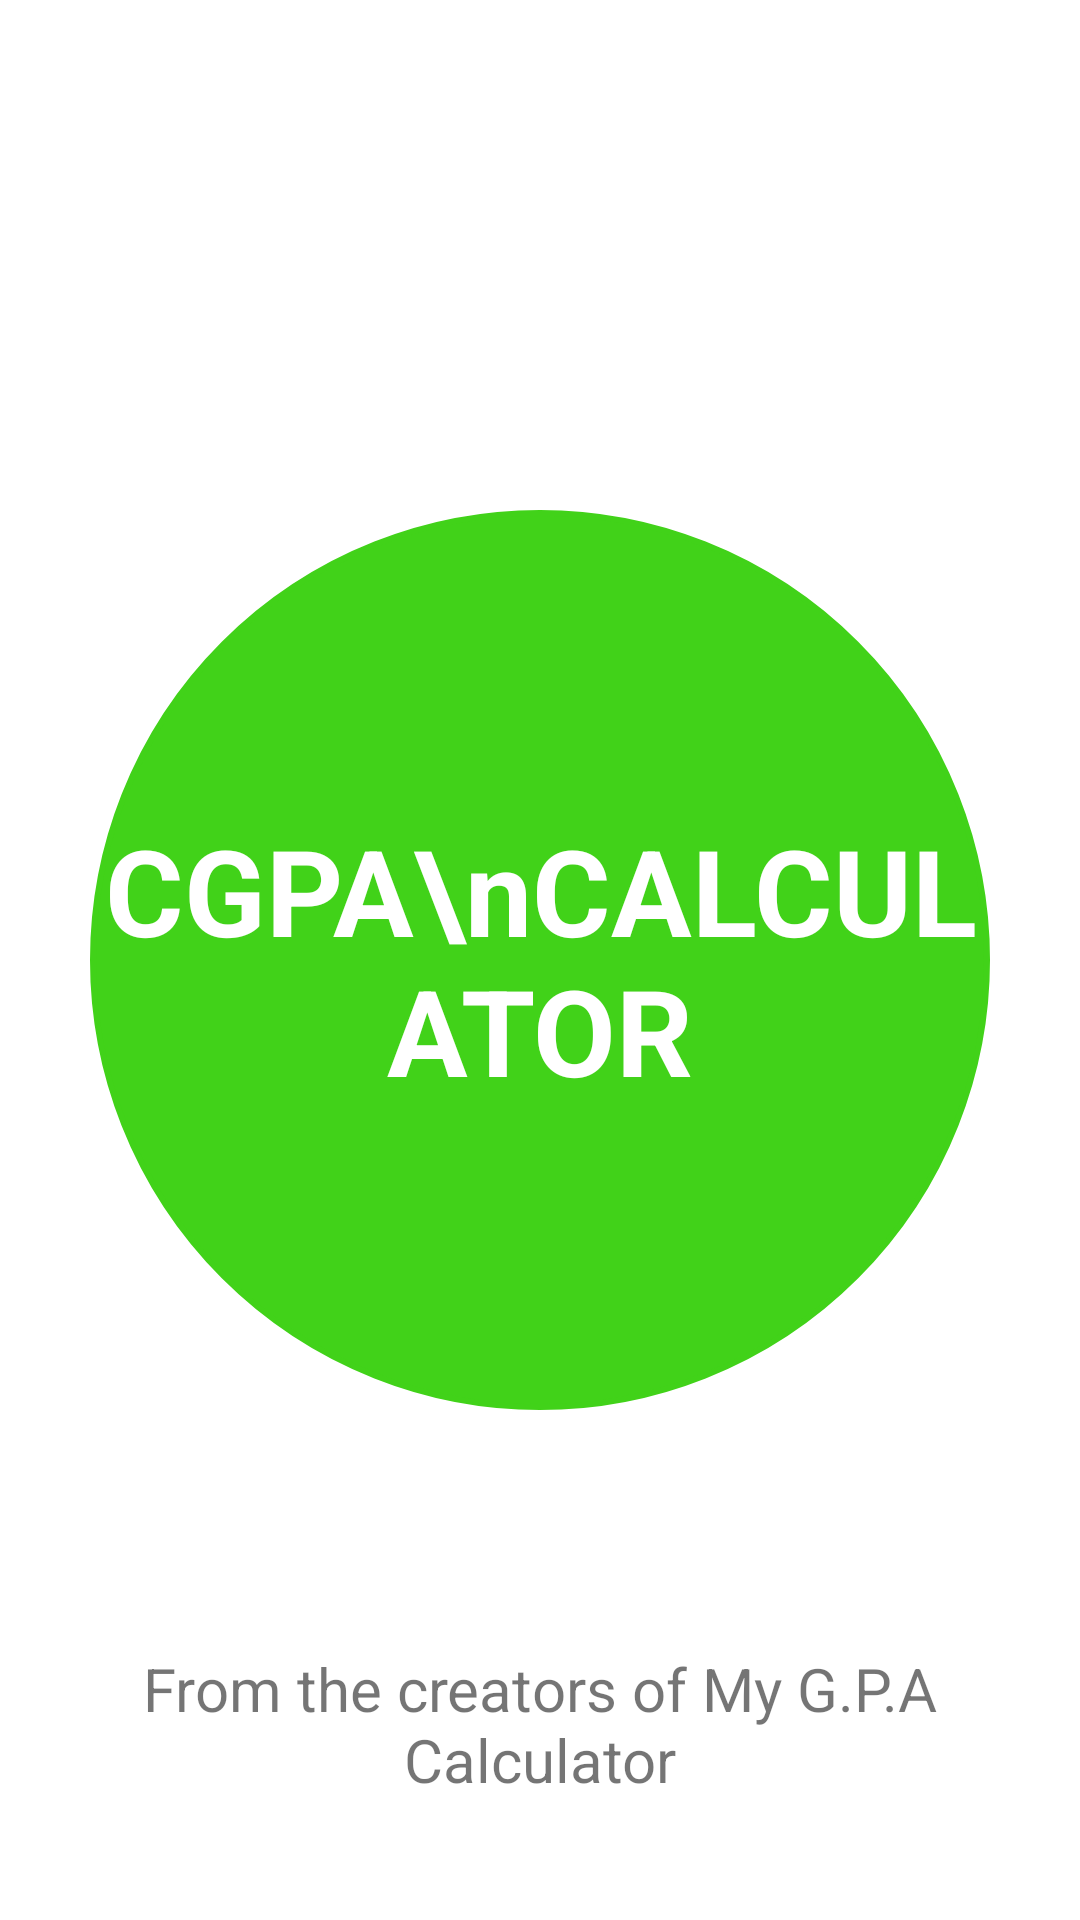

The Android layout XML behind this screen, and the referenced resources:
<!-- AndroidManifest.xml: application theme AppTheme -->
<!-- res/layout/activity_main.xml -->
<?xml version="1.0" encoding="utf-8"?>

<androidx.constraintlayout.widget.ConstraintLayout xmlns:android="http://schemas.android.com/apk/res/android"
    xmlns:app="http://schemas.android.com/apk/res-auto"
    xmlns:tools="http://schemas.android.com/tools"
    android:layout_width="match_parent"
    android:layout_height="match_parent"
    tools:context=".MainActivity"
    android:background="@color/white">

    <LinearLayout
        android:layout_width="300dp"
        android:layout_height="300dp"
        app:layout_constraintBottom_toBottomOf="parent"
        app:layout_constraintLeft_toLeftOf="parent"
        app:layout_constraintRight_toRightOf="parent"
        app:layout_constraintTop_toTopOf="parent"
        android:background="@drawable/circle_for_splash_screen"
        android:gravity="center">

        <TextView
            android:layout_width="wrap_content"
            android:layout_height="wrap_content"
            android:text="CGPA\nCALCULATOR"
            android:textSize="40dp"
            android:textStyle="bold"
            android:gravity="center"
            android:textColor="@color/white" />
    </LinearLayout>

    <TextView
        android:layout_width="match_parent"
        android:layout_height="wrap_content"
        android:text="From the creators of My G.P.A Calculator"
        app:layout_constraintBottom_toBottomOf="parent"
        android:gravity="center"
        android:layout_marginBottom="40dp"
        android:textSize="20sp" />


</androidx.constraintlayout.widget.ConstraintLayout>
<!-- resources referenced by this layout -->
<resources>
  <color name="white">#fff</color>
  <!-- drawable circle_for_splash_screen (drawable) -->
  <?xml version="1.0" encoding="utf-8"?>
  
  <shape xmlns:android="http://schemas.android.com/apk/res/android"
      android:shape="rectangle">
  
      <corners
          android:radius="180dp"/>
  
      <stroke
          android:width="2dp"
          android:color="@color/homeColor"/>
  
      <solid
          android:color="@color/homeColor"/>
  
  
  
  
  </shape>
  <style name="AppTheme" parent="Theme.MaterialComponents.Light.NoActionBar">
          
          <item name="colorPrimary">@color/colorPrimary</item>
          <item name="colorPrimaryDark">@color/colorPrimaryDark</item>
          <item name="colorAccent">@color/colorAccent</item>
          <item name="colorOnSecondary">@color/homeColor</item>
  
  
      </style>
  <color name="homeColor">@color/green</color>
  <color name="colorPrimary">@color/homeColor</color>
  <color name="colorPrimaryDark">@color/homeColor</color>
  <color name="colorAccent">#D81B60</color>
  <color name="green">#41D219</color>
</resources>
